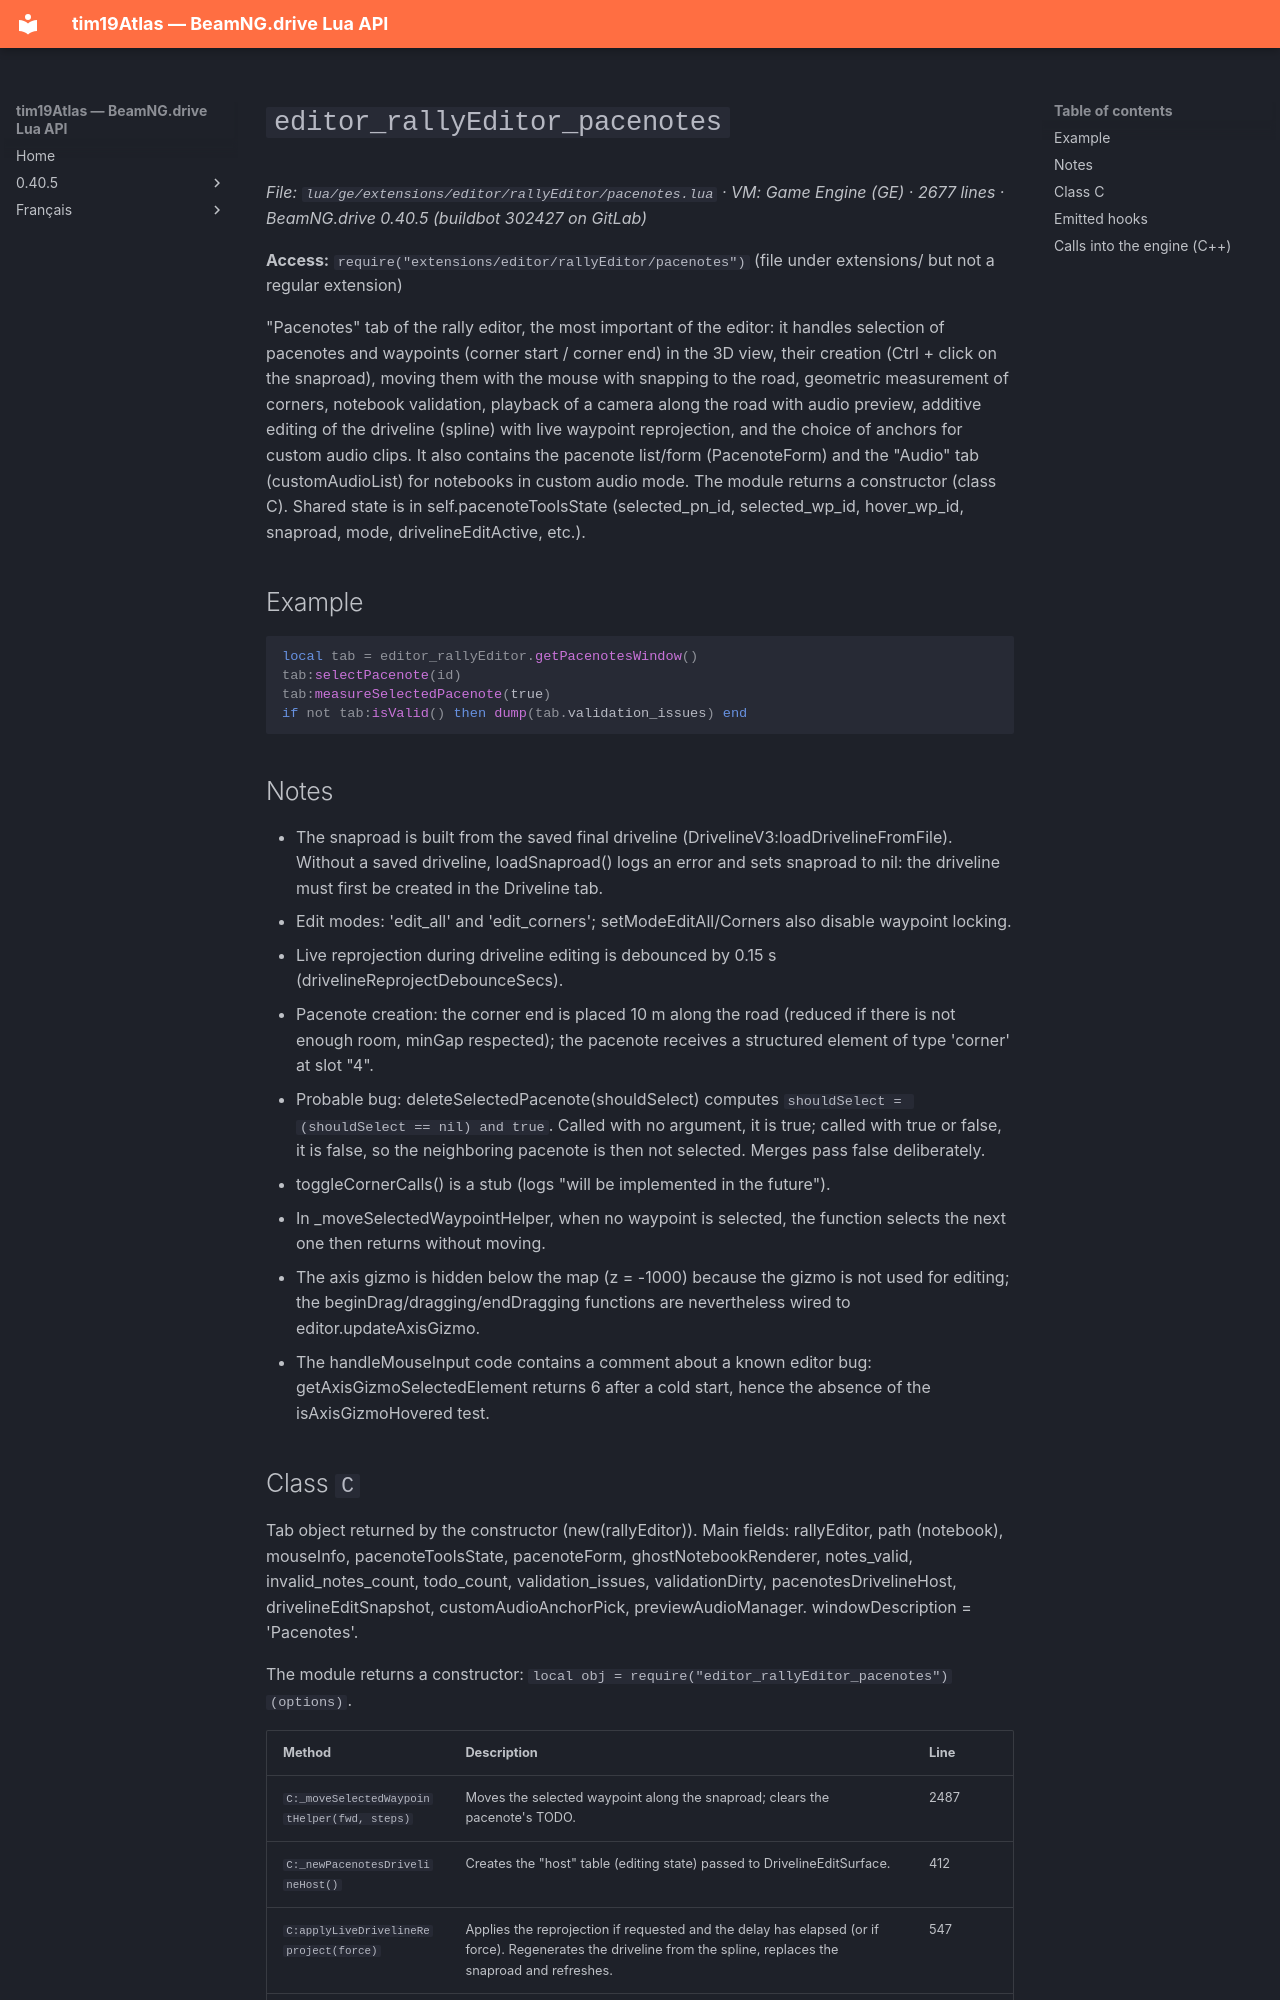

repository: Tim0219800/beamng-lua-atlas · page: 0.40.5/ge/extensions/editor/rallyEditor/pacenotes.html · generator: mkdocs

# `editor_rallyEditor_pacenotes`

*File: `lua/ge/extensions/editor/rallyEditor/pacenotes.lua` · VM: Game Engine (GE) · 2677 lines · BeamNG.drive 0.40.5 (buildbot 302427 on GitLab)*

**Access:** `require("extensions/editor/rallyEditor/pacenotes")` (file under extensions/ but not a regular extension)

"Pacenotes" tab of the rally editor, the most important of the editor: it handles selection of pacenotes and waypoints (corner start / corner end) in the 3D view, their creation (Ctrl + click on the snaproad), moving them with the mouse with snapping to the road, geometric measurement of corners, notebook validation, playback of a camera along the road with audio preview, additive editing of the driveline (spline) with live waypoint reprojection, and the choice of anchors for custom audio clips. It also contains the pacenote list/form (PacenoteForm) and the "Audio" tab (customAudioList) for notebooks in custom audio mode. The module returns a constructor (class C). Shared state is in self.pacenoteToolsState (selected_pn_id, selected_wp_id, hover_wp_id, snaproad, mode, drivelineEditActive, etc.).

## Example

```lua
local tab = editor_rallyEditor.getPacenotesWindow()
tab:selectPacenote(id)
tab:measureSelectedPacenote(true)
if not tab:isValid() then dump(tab.validation_issues) end
```

## Notes

- The snaproad is built from the saved final driveline (DrivelineV3:loadDrivelineFromFile). Without a saved driveline, loadSnaproad() logs an error and sets snaproad to nil: the driveline must first be created in the Driveline tab.
- Edit modes: 'edit_all' and 'edit_corners'; setModeEditAll/Corners also disable waypoint locking.
- Live reprojection during driveline editing is debounced by 0.15 s (drivelineReprojectDebounceSecs).
- Pacenote creation: the corner end is placed 10 m along the road (reduced if there is not enough room, minGap respected); the pacenote receives a structured element of type 'corner' at slot "4".
- Probable bug: deleteSelectedPacenote(shouldSelect) computes `shouldSelect = (shouldSelect == nil) and true`. Called with no argument, it is true; called with true or false, it is false, so the neighboring pacenote is then not selected. Merges pass false deliberately.
- toggleCornerCalls() is a stub (logs "will be implemented in the future").
- In _moveSelectedWaypointHelper, when no waypoint is selected, the function selects the next one then returns without moving.
- The axis gizmo is hidden below the map (z = -1000) because the gizmo is not used for editing; the beginDrag/dragging/endDragging functions are nevertheless wired to editor.updateAxisGizmo.
- The handleMouseInput code contains a comment about a known editor bug: getAxisGizmoSelectedElement returns 6 after a cold start, hence the absence of the isAxisGizmoHovered test.
